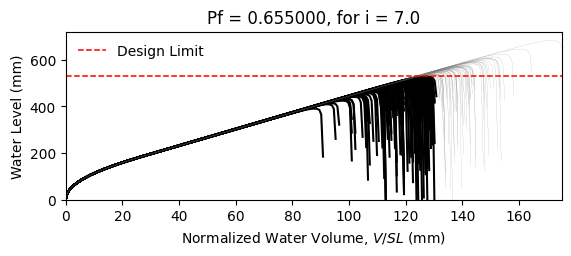

The data file committed next to this chart (first rows):
W14X22, L = 360.0 in, slope = 0.020833333333333332 in/in, dead load = 6.944444444444444e-05 kip/in…
zwlim AISC Appendix 2, zwlim DAMP, zwlim Proposed for ASCE 7, zwlim Neglect Ponding, dhnom Denver, dhnom New York, dhnom New Orleans, dh Denver, dh New York, dh New Orleans, dmax
15.16, 15.45, 13.32, 15.16, 22.85, 22.85, 22.85, 28.37, 28.37, 28.37, 22.02, Safe, 
15.16, 15.45, 13.32, 15.16, 22.85, 22.85, 22.85, 28.37, 28.37, 28.37, 19.23, Fail, 
15.16, 15.45, 13.32, 15.16, 22.85, 22.85, 22.85, 28.37, 28.37, 28.37, 18.5, Fail, 
15.16, 15.45, 13.32, 15.16, 22.85, 22.85, 22.85, 28.37, 28.37, 28.37, 21.74, Safe, 
15.16, 15.45, 13.32, 15.16, 22.85, 22.85, 22.85, 28.37, 28.37, 28.37, 18.25, Fail, 
15.16, 15.45, 13.32, 15.16, 22.85, 22.85, 22.85, 28.37, 28.37, 28.37, 26.91, Safe, 
15.16, 15.45, 13.32, 15.16, 22.85, 22.85, 22.85, 28.37, 28.37, 28.37, 20.32, Fail, 
15.16, 15.45, 13.32, 15.16, 22.85, 22.85, 22.85, 28.37, 28.37, 28.37, 18.42, Fail, 
15.16, 15.45, 13.32, 15.16, 22.85, 22.85, 22.85, 28.37, 28.37, 28.37, 21.24, Safe, 
15.16, 15.45, 13.32, 15.16, 22.85, 22.85, 22.85, 28.37, 28.37, 28.37, 19.96, Fail, 
15.16, 15.45, 13.32, 15.16, 22.85, 22.85, 22.85, 28.37, 28.37, 28.37, 17.6, Fail, 
15.16, 15.45, 13.32, 15.16, 22.85, 22.85, 22.85, 28.37, 28.37, 28.37, 16.99, Fail, 
15.16, 15.45, 13.32, 15.16, 22.85, 22.85, 22.85, 28.37, 28.37, 28.37, 21.43, Safe, 
15.16, 15.45, 13.32, 15.16, 22.85, 22.85, 22.85, 28.37, 28.37, 28.37, 18.83, Fail, 
15.16, 15.45, 13.32, 15.16, 22.85, 22.85, 22.85, 28.37, 28.37, 28.37, 21.83, Safe, 
15.16, 15.45, 13.32, 15.16, 22.85, 22.85, 22.85, 28.37, 28.37, 28.37, 19.83, Fail, 
15.16, 15.45, 13.32, 15.16, 22.85, 22.85, 22.85, 28.37, 28.37, 28.37, 20.49, Fail, 
15.16, 15.45, 13.32, 15.16, 22.85, 22.85, 22.85, 28.37, 28.37, 28.37, 22.43, Safe, 
15.16, 15.45, 13.32, 15.16, 22.85, 22.85, 22.85, 28.37, 28.37, 28.37, 18.36, Fail, 
15.16, 15.45, 13.32, 15.16, 22.85, 22.85, 22.85, 28.37, 28.37, 28.37, 19.3, Fail, 
15.16, 15.45, 13.32, 15.16, 22.85, 22.85, 22.85, 28.37, 28.37, 28.37, 18.27, Fail, 
15.16, 15.45, 13.32, 15.16, 22.85, 22.85, 22.85, 28.37, 28.37, 28.37, 21.67, Safe, 
15.16, 15.45, 13.32, 15.16, 22.85, 22.85, 22.85, 28.37, 28.37, 28.37, 22.55, Safe, 
15.16, 15.45, 13.32, 15.16, 22.85, 22.85, 22.85, 28.37, 28.37, 28.37, 20.07, Fail, 
15.16, 15.45, 13.32, 15.16, 22.85, 22.85, 22.85, 28.37, 28.37, 28.37, 19.18, Fail, 
15.16, 15.45, 13.32, 15.16, 22.85, 22.85, 22.85, 28.37, 28.37, 28.37, 16.92, Fail, 
15.16, 15.45, 13.32, 15.16, 22.85, 22.85, 22.85, 28.37, 28.37, 28.37, 21.14, Safe, 
15.16, 15.45, 13.32, 15.16, 22.85, 22.85, 22.85, 28.37, 28.37, 28.37, 20.83, Fail, 
15.16, 15.45, 13.32, 15.16, 22.85, 22.85, 22.85, 28.37, 28.37, 28.37, 18.44, Fail, 
15.16, 15.45, 13.32, 15.16, 22.85, 22.85, 22.85, 28.37, 28.37, 28.37, 23.27, Safe, 
15.16, 15.45, 13.32, 15.16, 22.85, 22.85, 22.85, 28.37, 28.37, 28.37, 20.44, Fail, 
15.16, 15.45, 13.32, 15.16, 22.85, 22.85, 22.85, 28.37, 28.37, 28.37, 21.17, Safe, 
15.16, 15.45, 13.32, 15.16, 22.85, 22.85, 22.85, 28.37, 28.37, 28.37, 19, Fail, 
15.16, 15.45, 13.32, 15.16, 22.85, 22.85, 22.85, 28.37, 28.37, 28.37, 22.59, Safe, 
15.16, 15.45, 13.32, 15.16, 22.85, 22.85, 22.85, 28.37, 28.37, 28.37, 21.49, Safe, 
15.16, 15.45, 13.32, 15.16, 22.85, 22.85, 22.85, 28.37, 28.37, 28.37, 18.37, Fail, 
15.16, 15.45, 13.32, 15.16, 22.85, 22.85, 22.85, 28.37, 28.37, 28.37, 20.8, Fail, 
15.16, 15.45, 13.32, 15.16, 22.85, 22.85, 22.85, 28.37, 28.37, 28.37, 21.14, Safe, 
15.16, 15.45, 13.32, 15.16, 22.85, 22.85, 22.85, 28.37, 28.37, 28.37, 22.03, Safe, 
15.16, 15.45, 13.32, 15.16, 22.85, 22.85, 22.85, 28.37, 28.37, 28.37, 17.79, Fail, 
15.16, 15.45, 13.32, 15.16, 22.85, 22.85, 22.85, 28.37, 28.37, 28.37, 22.5, Safe, 
15.16, 15.45, 13.32, 15.16, 22.85, 22.85, 22.85, 28.37, 28.37, 28.37, 19.01, Fail, 
15.16, 15.45, 13.32, 15.16, 22.85, 22.85, 22.85, 28.37, 28.37, 28.37, 19.97, Fail, 
15.16, 15.45, 13.32, 15.16, 22.85, 22.85, 22.85, 28.37, 28.37, 28.37, 19.48, Fail, 
15.16, 15.45, 13.32, 15.16, 22.85, 22.85, 22.85, 28.37, 28.37, 28.37, 22.24, Safe, 
15.16, 15.45, 13.32, 15.16, 22.85, 22.85, 22.85, 28.37, 28.37, 28.37, 17.39, Fail, 
15.16, 15.45, 13.32, 15.16, 22.85, 22.85, 22.85, 28.37, 28.37, 28.37, 20.31, Fail, 
15.16, 15.45, 13.32, 15.16, 22.85, 22.85, 22.85, 28.37, 28.37, 28.37, 19, Fail, 
15.16, 15.45, 13.32, 15.16, 22.85, 22.85, 22.85, 28.37, 28.37, 28.37, 20.36, Fail, 
15.16, 15.45, 13.32, 15.16, 22.85, 22.85, 22.85, 28.37, 28.37, 28.37, 18.56, Fail, 
15.16, 15.45, 13.32, 15.16, 22.85, 22.85, 22.85, 28.37, 28.37, 28.37, 21.7, Safe, 
15.16, 15.45, 13.32, 15.16, 22.85, 22.85, 22.85, 28.37, 28.37, 28.37, 16.3, Fail, 
15.16, 15.45, 13.32, 15.16, 22.85, 22.85, 22.85, 28.37, 28.37, 28.37, 20.42, Fail, 
15.16, 15.45, 13.32, 15.16, 22.85, 22.85, 22.85, 28.37, 28.37, 28.37, 18.98, Fail, 
15.16, 15.45, 13.32, 15.16, 22.85, 22.85, 22.85, 28.37, 28.37, 28.37, 23.15, Safe, 
15.16, 15.45, 13.32, 15.16, 22.85, 22.85, 22.85, 28.37, 28.37, 28.37, 18.88, Fail, 
15.16, 15.45, 13.32, 15.16, 22.85, 22.85, 22.85, 28.37, 28.37, 28.37, 19.97, Fail, 
15.16, 15.45, 13.32, 15.16, 22.85, 22.85, 22.85, 28.37, 28.37, 28.37, 18.85, Fail, 
15.16, 15.45, 13.32, 15.16, 22.85, 22.85, 22.85, 28.37, 28.37, 28.37, 17.07, Fail, 
... 142 more rows
